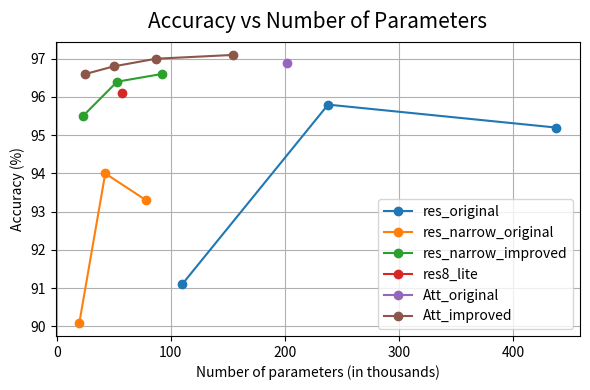

This chart was generated by the following Python code:
import matplotlib.pyplot as plt

plt.close('all')
plt.figure(figsize=(6, 4))
#plt.plot([10000, 102034, 234553], [70, 80, 90], '.-', label='Convolutional models')

plt.plot([110, 238, 438], [91.1, 95.8, 95.2], '.-', markersize=12, label='res_original')
plt.plot([19.9, 42.6, 78.4], [90.1, 94, 93.3], '.-',markersize=12, label='res_narrow_original')
plt.plot([23, 53, 92], [95.5, 96.4, 96.6], '.-',markersize=12, label='res_narrow_improved')
plt.plot([57], [96.1], '.-', markersize=12, label='res8_lite')
plt.plot([202], [96.9], '.-', markersize=12, label='Att_original')
plt.plot([25, 50, 87, 155], [96.6, 96.8, 97, 97.1], '.-', markersize=12, label='Att_improved')


# plt.semilogy(val_loss, label='Validation loss')
plt.title('Accuracy vs Number of Parameters', pad=10, fontsize=15)
plt.xlabel('Number of parameters (in thousands)')
plt.ylabel('Accuracy (%)')
plt.grid()
plt.legend(loc="lower right")
plt.tight_layout()
plt.savefig("acc_vs_param.pdf")
plt.show()